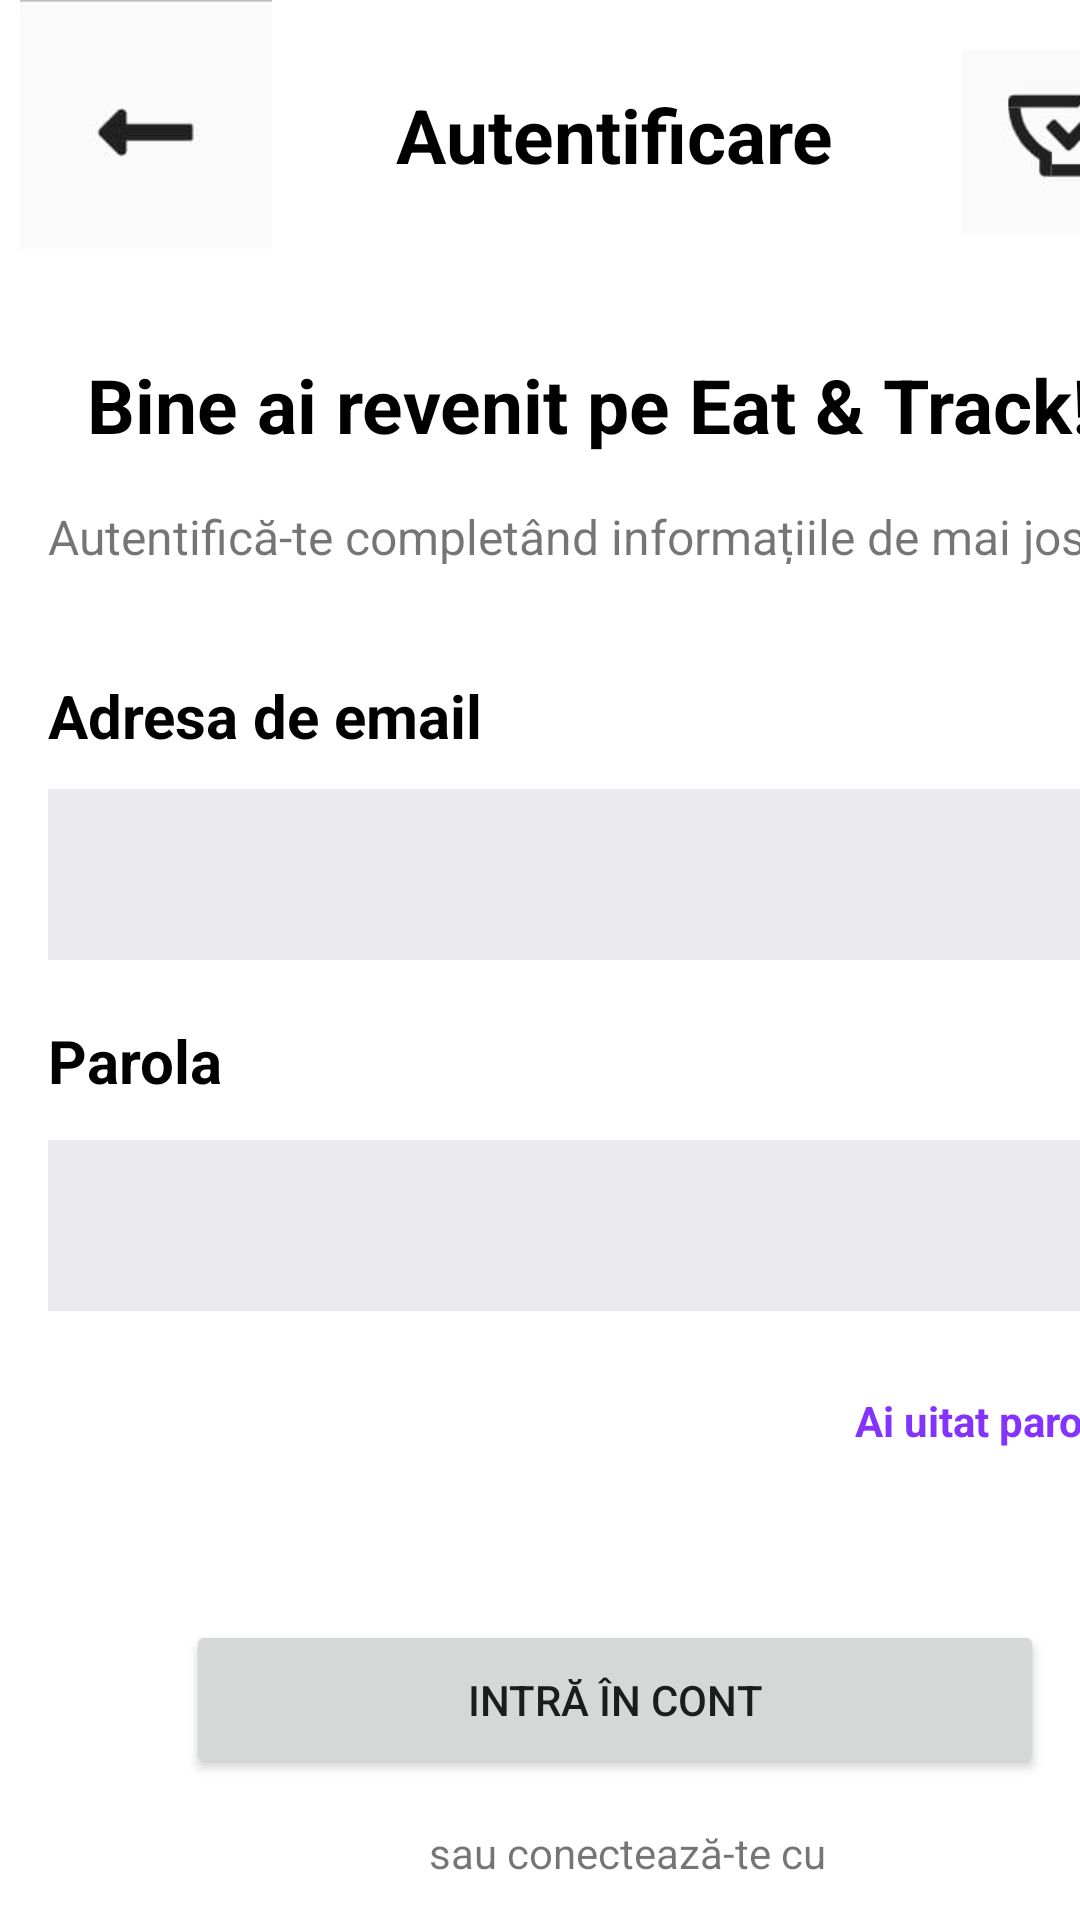

Write the Android layout XML for this screen, with the resource values it uses.
<!-- AndroidManifest.xml: application theme Theme.EatAndTrack -->
<!-- res/layout/activity_activitate_autentificare.xml -->
<?xml version="1.0" encoding="utf-8"?>
<androidx.core.widget.NestedScrollView xmlns:android="http://schemas.android.com/apk/res/android"
    xmlns:app="http://schemas.android.com/apk/res-auto"
    xmlns:tools="http://schemas.android.com/tools"
    android:layout_width="match_parent"
    android:layout_height="match_parent"
    tools:context=".ActivitateAutentificare">

    <androidx.constraintlayout.widget.ConstraintLayout
        android:layout_width="match_parent"
        android:layout_height="match_parent">

        <com.google.android.material.floatingactionbutton.FloatingActionButton
            android:id="@+id/fbtnGoogle1"
            android:layout_width="wrap_content"
            android:layout_height="wrap_content"
            android:layout_marginStart="41dp"
            android:layout_marginTop="31dp"
            android:clickable="true"
            android:src="@drawable/google"
            app:layout_constraintStart_toEndOf="@+id/fbtnFB1"
            app:layout_constraintTop_toBottomOf="@+id/textView9" />

        <Button
            android:id="@+id/btnIntraInCont"
            android:layout_width="286dp"
            android:layout_height="53dp"
            android:layout_marginStart="62dp"
            android:layout_marginTop="57dp"
            android:text="Intră în cont"
            app:layout_constraintStart_toStartOf="parent"
            app:layout_constraintTop_toBottomOf="@+id/tvUitatParola" />

        <TextView
            android:id="@+id/textView9"
            android:layout_width="wrap_content"
            android:layout_height="wrap_content"
            android:layout_marginStart="143dp"
            android:layout_marginTop="15dp"
            android:text="sau conectează-te cu"
            app:layout_constraintStart_toStartOf="parent"
            app:layout_constraintTop_toBottomOf="@+id/btnIntraInCont" />

        <EditText
            android:id="@+id/etEmail1"
            android:layout_width="357dp"
            android:layout_height="57dp"
            android:layout_marginStart="16dp"
            android:layout_marginTop="11dp"
            android:background="@color/gri"
            android:ems="10"
            android:inputType="textPersonName"
            app:layout_constraintStart_toStartOf="parent"
            app:layout_constraintTop_toBottomOf="@+id/tvEmail1" />

        <TextView
            android:id="@+id/tvEmail1"
            android:layout_width="wrap_content"
            android:layout_height="wrap_content"
            android:layout_marginStart="16dp"
            android:layout_marginTop="37dp"
            android:text="Adresa de email"
            android:textColor="@color/black"
            android:textSize="20sp"
            android:textStyle="bold"
            app:layout_constraintStart_toStartOf="parent"
            app:layout_constraintTop_toBottomOf="@+id/tvDescriere1" />

        <EditText
            android:id="@+id/etParola1"
            android:layout_width="365dp"
            android:layout_height="57dp"
            android:layout_marginStart="16dp"
            android:layout_marginTop="13dp"
            android:background="@color/gri"
            android:ems="10"
            android:inputType="textPersonName"
            app:layout_constraintStart_toStartOf="parent"
            app:layout_constraintTop_toBottomOf="@+id/tvParola1" />

        <TextView
            android:id="@+id/tvUitatParola"
            android:layout_width="wrap_content"
            android:layout_height="wrap_content"
            android:layout_marginStart="285dp"
            android:layout_marginTop="27dp"
            android:text="Ai uitat parola?"
            android:textColor="@color/mov"
            android:textStyle="bold"
            app:layout_constraintStart_toStartOf="parent"
            app:layout_constraintTop_toBottomOf="@+id/etParola1" />

        <com.google.android.material.floatingactionbutton.FloatingActionButton
            android:id="@+id/fbtnFB1"
            android:layout_width="wrap_content"
            android:layout_height="wrap_content"
            android:layout_marginStart="132dp"
            android:layout_marginTop="31dp"
            android:clickable="true"
            app:layout_constraintStart_toStartOf="parent"
            app:layout_constraintTop_toBottomOf="@+id/textView9"
            app:srcCompat="@drawable/fb" />

        <TextView
            android:id="@+id/tvParola1"
            android:layout_width="wrap_content"
            android:layout_height="wrap_content"
            android:layout_marginStart="16dp"
            android:layout_marginTop="20dp"
            android:text="Parola"
            android:textColor="@color/black"
            android:textSize="20sp"
            android:textStyle="bold"
            app:layout_constraintStart_toStartOf="parent"
            app:layout_constraintTop_toBottomOf="@+id/etEmail1" />

        <ImageView
            android:id="@+id/imageView5"
            android:layout_width="74dp"
            android:layout_height="63dp"
            android:layout_marginStart="43dp"
            android:layout_marginTop="16dp"
            app:layout_constraintStart_toEndOf="@+id/tvAutentificare1"
            app:layout_constraintTop_toTopOf="parent"
            app:srcCompat="@drawable/tick" />

        <ImageView
            android:id="@+id/imageView4"
            android:layout_width="85dp"
            android:layout_height="83dp"
            android:layout_marginStart="6dp"
            app:layout_constraintStart_toStartOf="parent"
            app:layout_constraintTop_toTopOf="parent"
            app:srcCompat="@drawable/arrow" />

        <TextView
            android:id="@+id/tvAutentificare1"
            android:layout_width="wrap_content"
            android:layout_height="wrap_content"
            android:layout_marginStart="41dp"
            android:layout_marginTop="28dp"
            android:text="Autentificare"
            android:textColor="@color/black"
            android:textSize="25sp"
            android:textStyle="bold"
            app:layout_constraintStart_toEndOf="@+id/imageView4"
            app:layout_constraintTop_toTopOf="parent" />

        <TextView
            android:id="@+id/tvDescriere1"
            android:layout_width="388dp"
            android:layout_height="20dp"
            android:layout_marginStart="16dp"
            android:layout_marginTop="8dp"
            android:text="Autentifică-te completând informațiile de mai jos:"
            android:textSize="16sp"
            app:layout_constraintStart_toStartOf="parent"
            app:layout_constraintTop_toBottomOf="@+id/tvBunVenit3" />

        <TextView
            android:id="@+id/tvBunVenit3"
            android:layout_width="352dp"
            android:layout_height="42dp"
            android:layout_marginStart="29dp"
            android:layout_marginTop="35dp"
            android:text="Bine ai revenit pe Eat &amp; Track!"
            android:textColor="@color/black"
            android:textSize="25sp"
            android:textStyle="bold"
            app:layout_constraintStart_toStartOf="parent"
            app:layout_constraintTop_toBottomOf="@+id/imageView4" />

        <LinearLayout
            android:layout_width="100dp"
            android:layout_height="100dp"
            android:orientation="vertical"
            tools:layout_editor_absoluteX="114dp"
            tools:layout_editor_absoluteY="636dp"></LinearLayout>

    </androidx.constraintlayout.widget.ConstraintLayout>
</androidx.core.widget.NestedScrollView>
<!-- resources referenced by this layout -->
<resources>
  <color name="black">#FF000000</color>
  <color name="gri">#EBEAEE</color>
  <color name="mov">#8433FF</color>
  <!-- drawable arrow: jpeg bitmap (drawable, 1263 bytes) -->
  <!-- drawable google: png bitmap (drawable, 10648 bytes) -->
  <!-- drawable tick: jpeg bitmap (drawable, 2135 bytes) -->
  <style name="Theme.EatAndTrack" parent="Theme.MaterialComponents.DayNight.DarkActionBar">
          
          <item name="colorPrimary">@color/purple_500</item>
          <item name="colorPrimaryVariant">@color/purple_700</item>
          <item name="colorOnPrimary">@color/white</item>
          
          <item name="colorSecondary">@color/teal_200</item>
          <item name="colorSecondaryVariant">@color/teal_700</item>
          <item name="colorOnSecondary">@color/black</item>
          
          <item name="android:statusBarColor" tools:targetApi="l">?attr/colorPrimaryVariant</item>
          
      </style>
  <color name="purple_500">#FF6200EE</color>
  <color name="purple_700">#FF3700B3</color>
  <color name="white">#FFFFFFFF</color>
  <color name="teal_200">#FF03DAC5</color>
  <color name="teal_700">#FF018786</color>
</resources>
